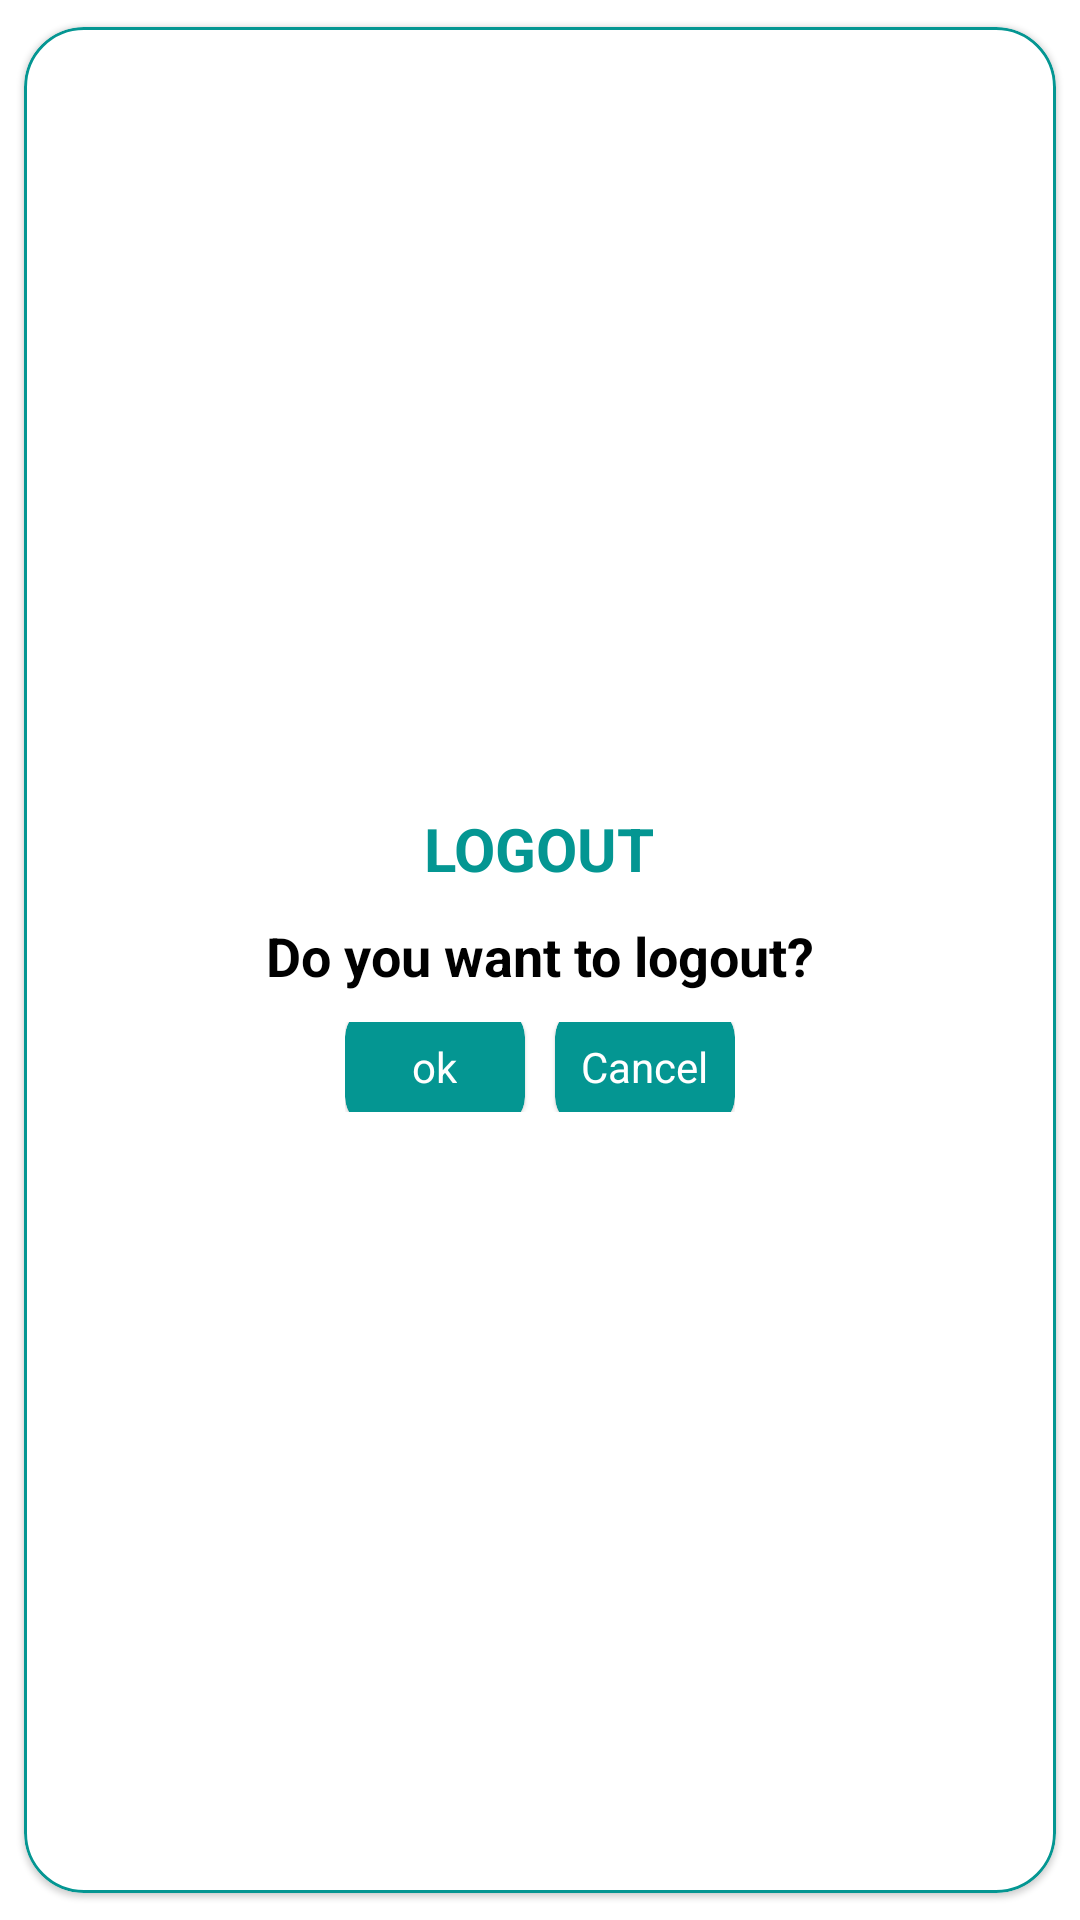

Here is an Android app screen rendered from its layout file. Give the layout XML and the strings, colors and styles it references.
<!-- AndroidManifest.xml: application theme Theme.Quizappnew -->
<!-- res/layout/fragment_logout.xml -->
<?xml version="1.0" encoding="utf-8"?>
<layout xmlns:app="http://schemas.android.com/apk/res-auto">

    <com.google.android.material.card.MaterialCardView xmlns:android="http://schemas.android.com/apk/res/android"
        android:layout_width="match_parent"
        android:layout_height="wrap_content"
        android:paddingHorizontal="10dp"
        app:cardCornerRadius="20dp"
        app:cardUseCompatPadding="true"
        app:strokeColor="@color/head_col"
        app:strokeWidth="1dp">

        <LinearLayout
            android:layout_width="match_parent"
            android:layout_height="wrap_content"
            android:layout_gravity="center"
            android:orientation="vertical">

            <TextView
                android:paddingTop="10dp"

                android:layout_width="wrap_content"
                android:layout_height="wrap_content"
                android:layout_gravity="center"
                android:text="LOGOUT"
                android:textColor="@color/head_col"
                android:textSize="20dp"
                android:textStyle="bold">


            </TextView>

            <TextView
                android:padding="10dp"

                android:layout_width="wrap_content"
                android:layout_height="wrap_content"
                android:layout_gravity="center"
                android:text="Do you want to logout?"
                android:textColor="@color/black"
                android:textSize="18dp"
                android:textStyle="bold">


            </TextView>

            <LinearLayout
                android:paddingBottom="10dp"
                android:layout_width="wrap_content"
                android:layout_height="40dp"
                android:layout_gravity="center"
                android:gravity="center"
                android:orientation="horizontal">

                <com.google.android.material.card.MaterialCardView
                    android:id="@+id/ok"
                    android:layout_width="60sp"
                    android:layout_height="40dp"
                    android:layout_gravity="center"
                    android:background="@color/head_col"
                    android:gravity="center"
                    android:padding="10dp"
                    android:text="Ok"
                    android:textColor="@color/black"
                    android:textSize="15dp"
                    android:textStyle="bold"
                    app:cardBackgroundColor="@color/head_col"
                    app:cardCornerRadius="10dp">

                    <TextView
                        android:layout_width="wrap_content"
                        android:layout_height="wrap_content"
                        android:layout_gravity="center"
                        android:text="ok"
                        android:textColor="@color/white"></TextView>


                </com.google.android.material.card.MaterialCardView>

                <View
                    android:layout_width="10dp"
                    android:layout_height="10sp" />

                <com.google.android.material.card.MaterialCardView
                    android:id="@+id/cancel"
                    android:layout_width="60sp"
                    android:layout_height="40dp"
                    android:layout_gravity="center"
                    android:background="@color/head_col"
                    android:gravity="center"
                    android:padding="10dp"
                    android:text="Ok"
                    android:textColor="@color/black"
                    android:textSize="15dp"
                    android:textStyle="bold"
                    app:cardBackgroundColor="@color/head_col"
                    app:cardCornerRadius="10dp">

                    <TextView
                        android:layout_width="wrap_content"
                        android:layout_height="wrap_content"
                        android:layout_gravity="center"
                        android:text="Cancel"
                        android:textColor="@color/white"></TextView>


                </com.google.android.material.card.MaterialCardView>
            </LinearLayout>
        </LinearLayout>


    </com.google.android.material.card.MaterialCardView>

</layout>
<!-- resources referenced by this layout -->
<resources>
  <color name="black">#FF000000</color>
  <color name="head_col">#049692</color>
  <color name="white">#FFFFFFFF</color>
  <style name="Theme.Quizappnew" parent="Theme.MaterialComponents.DayNight.NoActionBar">
          
          <item name="colorPrimary">@color/purple_500</item>
          <item name="colorPrimaryVariant">@color/purple_700</item>
          <item name="colorOnPrimary">@color/white</item>
          
          <item name="colorSecondary">@color/teal_200</item>
          <item name="colorSecondaryVariant">@color/teal_700</item>
          <item name="colorOnSecondary">@color/black</item>
          
          <item name="android:statusBarColor">?attr/colorPrimaryVariant</item>
          
      </style>
  <color name="purple_500">#FF6200EE</color>
  <color name="purple_700">#FF3700B3</color>
  <color name="teal_200">#FF03DAC5</color>
  <color name="teal_700">#FF018786</color>
</resources>
